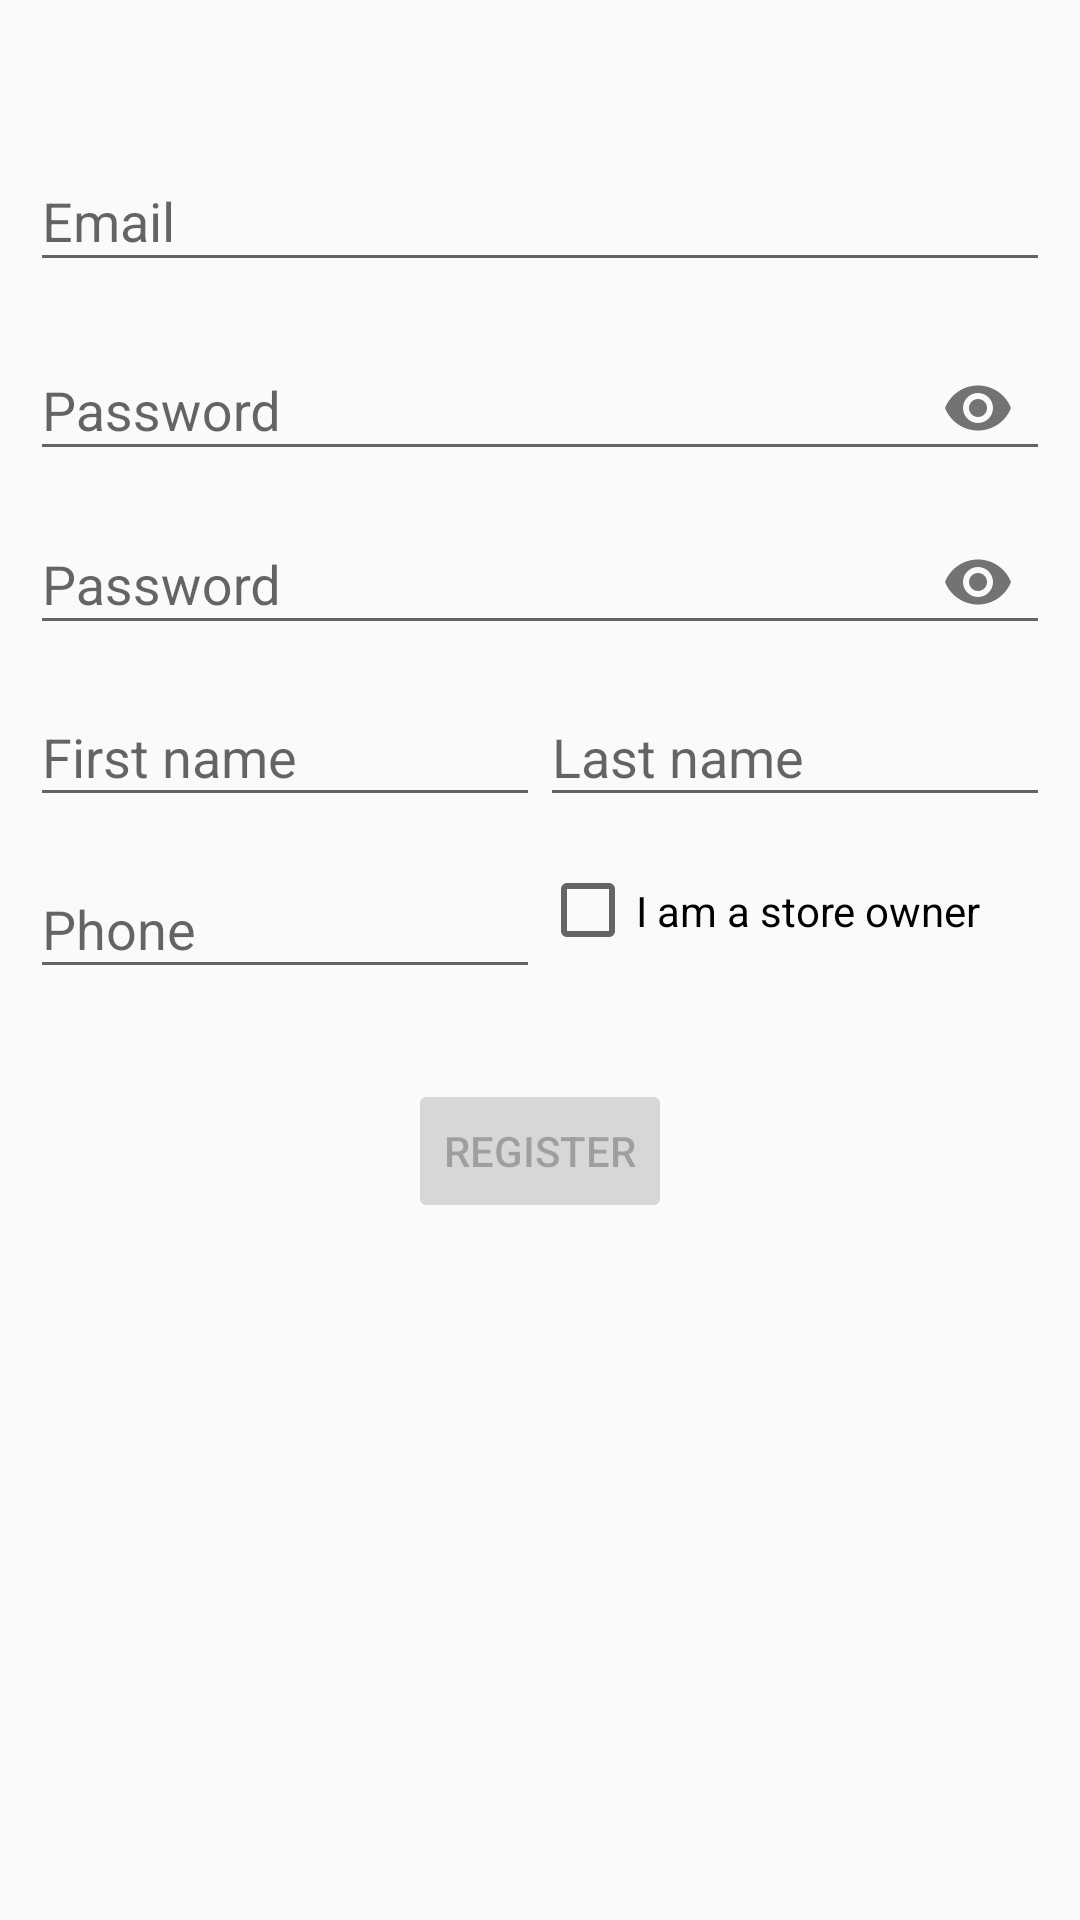

Write the Android layout XML for this screen, with the resource values it uses.
<!-- AndroidManifest.xml: application theme AppTheme -->
<!-- res/layout/activity_register.xml -->
<?xml version="1.0" encoding="utf-8"?>
<ScrollView xmlns:android="http://schemas.android.com/apk/res/android"
    xmlns:app="http://schemas.android.com/apk/res-auto"
    xmlns:tools="http://schemas.android.com/tools"
    android:layout_width="match_parent"
    android:layout_height="match_parent">

    <androidx.constraintlayout.widget.ConstraintLayout
        android:id="@+id/register_container"
        android:layout_width="match_parent"
        android:layout_height="wrap_content"
        android:paddingLeft="@dimen/activity_horizontal_margin"
        android:paddingTop="@dimen/activity_vertical_margin"
        android:paddingRight="@dimen/activity_horizontal_margin"
        android:paddingBottom="@dimen/activity_vertical_margin"
        tools:context=".ui.register.RegisterActivity">

        <LinearLayout
            android:id="@+id/register_name_ll"
            android:layout_width="match_parent"
            android:layout_height="wrap_content"
            android:layout_marginStart="10dp"
            android:layout_marginTop="5dp"
            android:layout_marginEnd="10dp"
            app:layout_constraintEnd_toEndOf="parent"
            app:layout_constraintStart_toStartOf="parent"
            app:layout_constraintTop_toBottomOf="@+id/register_password2_il">

            <com.google.android.material.textfield.TextInputLayout
                android:id="@+id/register_first_name_il"
                android:layout_height="match_parent"
                android:layout_width="0dp"
                android:layout_weight="1">

                <com.google.android.material.textfield.TextInputEditText
                    android:id="@+id/register_first_name_et"
                    android:layout_width="match_parent"
                    android:layout_height="match_parent"
                    android:hint="@string/first_name"
                    android:inputType="textPersonName" />
            </com.google.android.material.textfield.TextInputLayout>

            <com.google.android.material.textfield.TextInputLayout
                android:id="@+id/register_last_name_il"
                android:layout_height="match_parent"
                android:layout_width="0dp"
                android:layout_weight="1">

                <com.google.android.material.textfield.TextInputEditText
                    android:id="@+id/register_last_name_et"
                    android:layout_width="match_parent"
                    android:layout_height="match_parent"
                    android:hint="@string/last_name"
                    android:inputType="textPersonName" />
            </com.google.android.material.textfield.TextInputLayout>

        </LinearLayout>

        <ProgressBar
            android:id="@+id/register_progress_bar"
            android:layout_width="wrap_content"
            android:layout_height="wrap_content"
            android:layout_gravity="center"
            android:layout_marginStart="32dp"
            android:layout_marginTop="64dp"
            android:layout_marginEnd="32dp"
            android:layout_marginBottom="64dp"
            android:visibility="gone"
            app:layout_constraintBottom_toBottomOf="parent"
            app:layout_constraintEnd_toEndOf="@+id/register_password1_il"
            app:layout_constraintStart_toStartOf="@+id/register_password1_il"
            app:layout_constraintTop_toTopOf="parent"
            app:layout_constraintVertical_bias="0.3" />

        <com.google.android.material.textfield.TextInputLayout
            android:id="@+id/register_email_il"
            android:layout_width="match_parent"
            android:layout_height="53dp"
            android:layout_marginStart="10dp"
            android:layout_marginTop="41dp"
            android:layout_marginEnd="10dp"
            app:layout_constraintEnd_toEndOf="parent"
            app:layout_constraintStart_toStartOf="parent"
            app:layout_constraintTop_toTopOf="parent">

            <com.google.android.material.textfield.TextInputEditText
                android:id="@+id/register_email_et"
                android:layout_width="match_parent"
                android:layout_height="match_parent"
                android:hint="@string/prompt_email" />
        </com.google.android.material.textfield.TextInputLayout>

        <com.google.android.material.textfield.TextInputLayout
            android:id="@+id/register_password1_il"
            android:layout_width="match_parent"
            android:layout_height="53dp"
            android:layout_marginStart="10dp"
            android:layout_marginTop="10dp"
            android:layout_marginEnd="10dp"
            app:layout_constraintEnd_toEndOf="parent"
            app:layout_constraintStart_toStartOf="parent"
            app:layout_constraintTop_toBottomOf="@+id/register_email_il"
            app:passwordToggleEnabled="true">

            <com.google.android.material.textfield.TextInputEditText
                android:id="@+id/register_password1_et"
                android:layout_width="match_parent"
                android:layout_height="match_parent"
                android:hint="@string/prompt_password"
                android:inputType="textPassword" />
        </com.google.android.material.textfield.TextInputLayout>

        <com.google.android.material.textfield.TextInputLayout
            android:id="@+id/register_password2_il"
            android:layout_width="match_parent"
            android:layout_height="53dp"
            android:layout_marginStart="10dp"
            android:layout_marginTop="5dp"
            android:layout_marginEnd="10dp"
            app:layout_constraintEnd_toEndOf="parent"
            app:layout_constraintStart_toStartOf="parent"
            app:layout_constraintTop_toBottomOf="@+id/register_password1_il"
            app:passwordToggleEnabled="true">

            <com.google.android.material.textfield.TextInputEditText
                android:id="@+id/register_password2_et"
                android:layout_width="match_parent"
                android:layout_height="match_parent"
                android:hint="@string/prompt_password"
                android:inputType="textPassword" />
        </com.google.android.material.textfield.TextInputLayout>

        <LinearLayout
            android:id="@+id/register_phone_and_is_store_owner_ll"
            android:layout_width="match_parent"
            android:layout_height="wrap_content"
            android:layout_marginStart="10dp"
            android:layout_marginTop="5dp"
            android:layout_marginEnd="10dp"
            app:layout_constraintEnd_toEndOf="parent"
            app:layout_constraintStart_toStartOf="parent"
            app:layout_constraintTop_toBottomOf="@+id/register_name_ll">

            <com.google.android.material.textfield.TextInputLayout
                android:id="@+id/register_phone_il"
                android:layout_height="match_parent"
                android:layout_width="match_parent"
                android:layout_weight="1">

                <com.google.android.material.textfield.TextInputEditText
                    android:id="@+id/register_phone_et"
                    android:layout_width="match_parent"
                    android:layout_height="match_parent"
                    android:hint="Phone"
                    android:inputType="phone" />
            </com.google.android.material.textfield.TextInputLayout>

            <CheckBox
                android:id="@+id/register_store_owner_cb"
                android:layout_width="match_parent"
                android:layout_height="match_parent"
                android:layout_weight="1"
                android:text="I am a store owner">

            </CheckBox>
        </LinearLayout>
        <Button
            android:id="@+id/register_bt"
            android:layout_width="wrap_content"
            android:layout_height="wrap_content"
            android:layout_gravity="start"
            android:layout_marginTop="30dp"
            android:enabled="false"
            android:text="@string/register"
            app:layout_constraintEnd_toEndOf="parent"
            app:layout_constraintStart_toStartOf="parent"
            app:layout_constraintTop_toBottomOf="@+id/register_phone_and_is_store_owner_ll" />

    </androidx.constraintlayout.widget.ConstraintLayout>
</ScrollView>
<!-- resources referenced by this layout -->
<resources>
  <string name="first_name">First name</string>
  <string name="last_name">Last name</string>
  <string name="prompt_email">Email</string>
  <string name="prompt_password">Password</string>
  <string name="register">Register</string>
  <style name="AppTheme" parent="Theme.AppCompat.Light.DarkActionBar">
          
          <item name="colorPrimary">@color/colorPrimary</item>
          <item name="colorPrimaryDark">@color/colorPrimaryDark</item>
          <item name="colorAccent">@color/colorAccent</item>
          <item name="statusBarBackground">@android:color/white</item>
      </style>
  <color name="colorPrimary">#00a611</color>
  <color name="colorPrimaryDark">#005709</color>
  <color name="colorAccent">#757575</color>
</resources>
